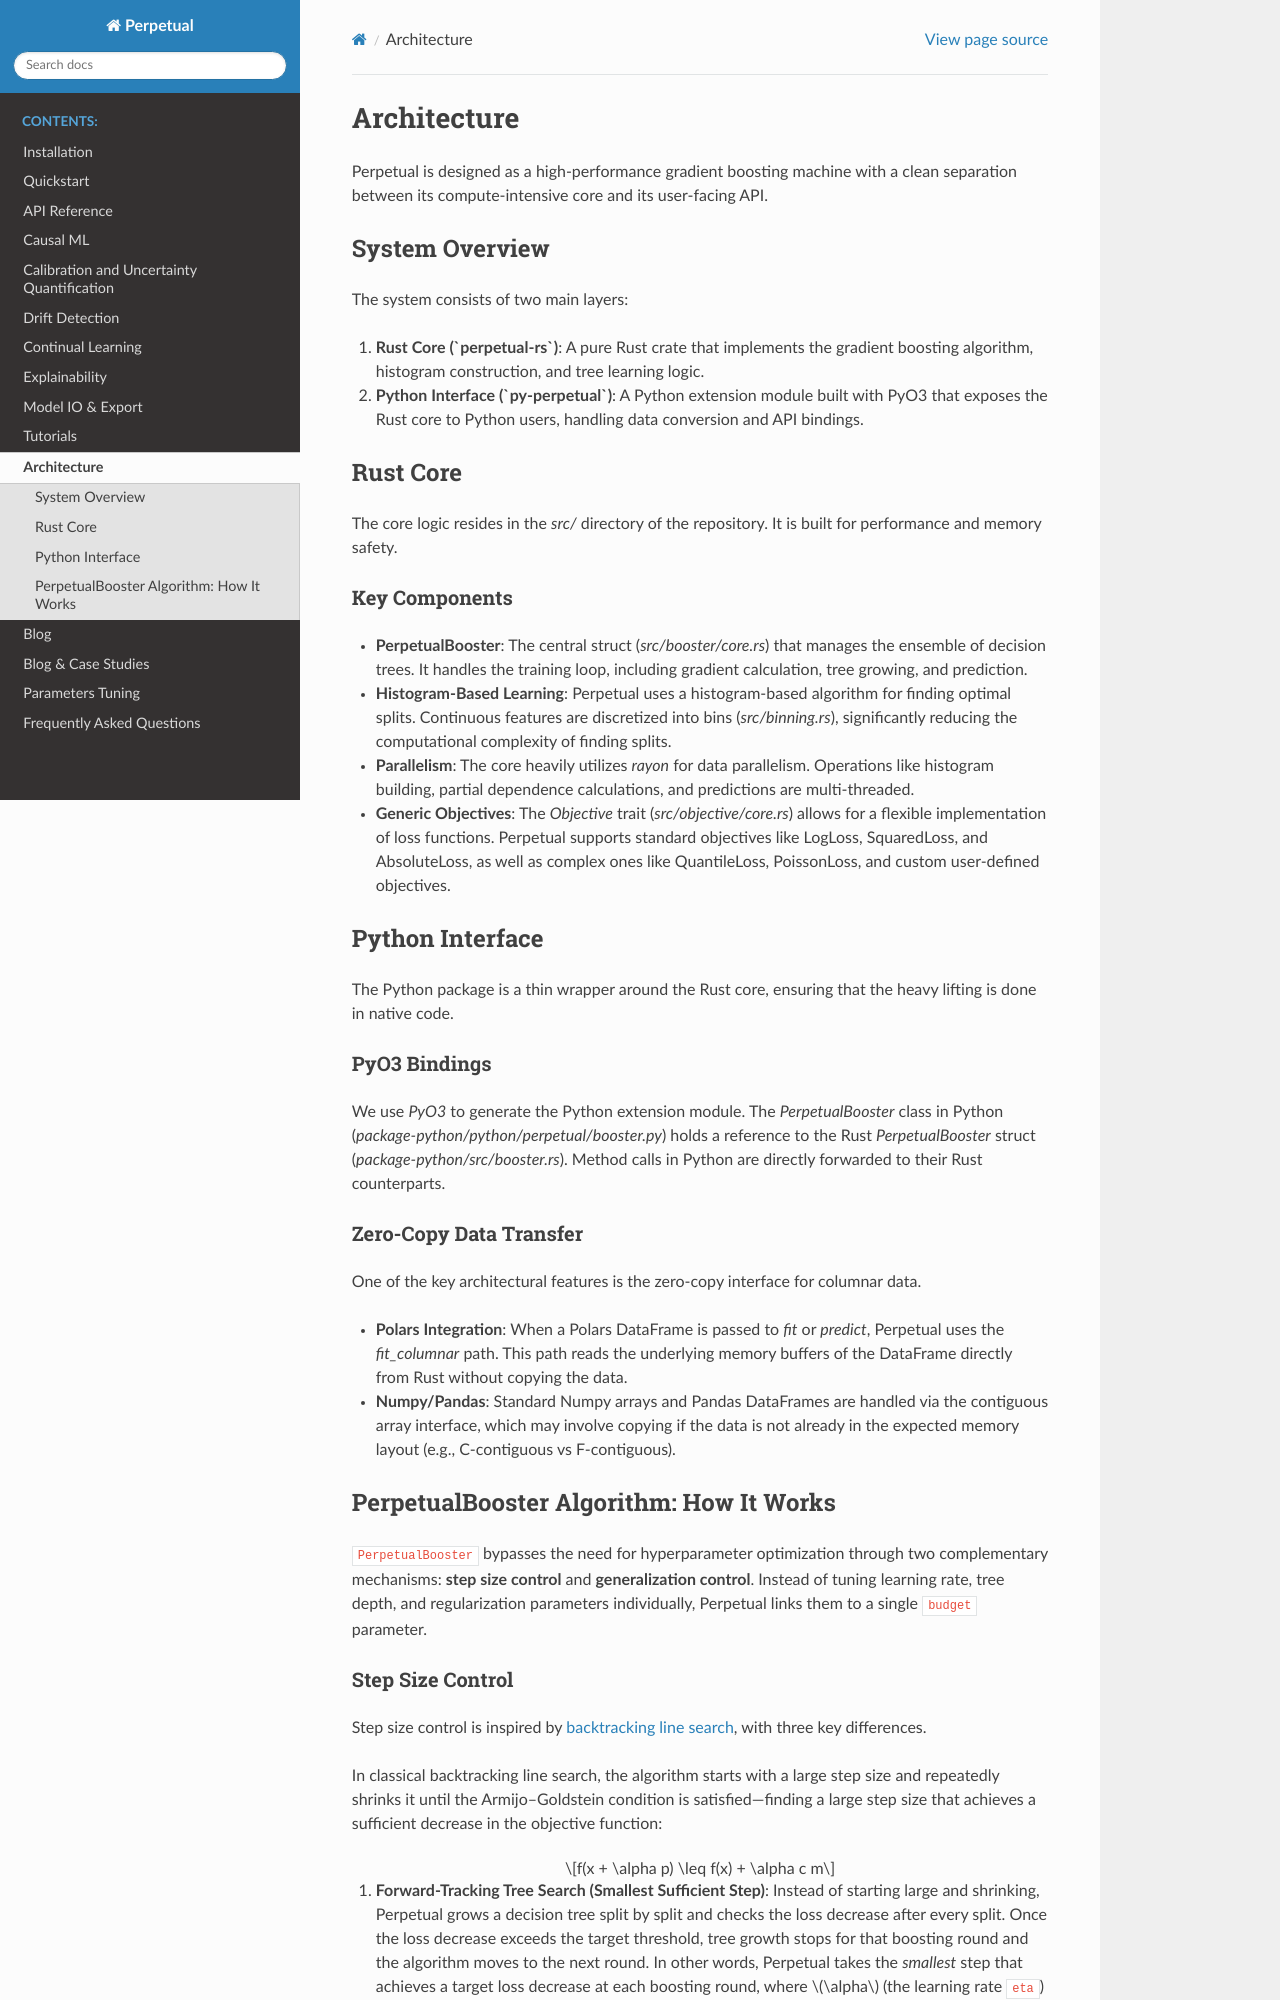

repository: perpetual-ml/perpetual · page: architecture.html · generator: mkdocs

Architecture
============

Perpetual is designed as a high-performance gradient boosting machine with a clean separation between its compute-intensive core and its user-facing API.

System Overview
---------------

The system consists of two main layers:

1.  **Rust Core (`perpetual-rs`)**: A pure Rust crate that implements the gradient boosting algorithm, histogram construction, and tree learning logic.
2.  **Python Interface (`py-perpetual`)**: A Python extension module built with PyO3 that exposes the Rust core to Python users, handling data conversion and API bindings.

Rust Core
---------

The core logic resides in the `src/` directory of the repository. It is built for performance and memory safety.

Key Components
~~~~~~~~~~~~~~

*   **PerpetualBooster**: The central struct (`src/booster/core.rs`) that manages the ensemble of decision trees. It handles the training loop, including gradient calculation, tree growing, and prediction.
*   **Histogram-Based Learning**: Perpetual uses a histogram-based algorithm for finding optimal splits. Continuous features are discretized into bins (`src/binning.rs`), significantly reducing the computational complexity of finding splits.
*   **Parallelism**: The core heavily utilizes `rayon` for data parallelism. Operations like histogram building, partial dependence calculations, and predictions are multi-threaded.
*   **Generic Objectives**: The `Objective` trait (`src/objective/core.rs`) allows for a flexible implementation of loss functions. Perpetual supports standard objectives like LogLoss, SquaredLoss, and AbsoluteLoss, as well as complex ones like QuantileLoss, PoissonLoss, and custom user-defined objectives.

Python Interface
----------------

The Python package is a thin wrapper around the Rust core, ensuring that the heavy lifting is done in native code.

PyO3 Bindings
~~~~~~~~~~~~~

We use `PyO3` to generate the Python extension module. The `PerpetualBooster` class in Python (`package-python/python/perpetual/booster.py`) holds a reference to the Rust `PerpetualBooster` struct (`package-python/src/booster.rs`). Method calls in Python are directly forwarded to their Rust counterparts.

Zero-Copy Data Transfer
~~~~~~~~~~~~~~~~~~~~~~~

One of the key architectural features is the zero-copy interface for columnar data.

*   **Polars Integration**: When a Polars DataFrame is passed to `fit` or `predict`, Perpetual uses the `fit_columnar` path. This path reads the underlying memory buffers of the DataFrame directly from Rust without copying the data.
*   **Numpy/Pandas**: Standard Numpy arrays and Pandas DataFrames are handled via the contiguous array interface, which may involve copying if the data is not already in the expected memory layout (e.g., C-contiguous vs F-contiguous).

.. _how-perpetual-works:

PerpetualBooster Algorithm: How It Works
----------------------------------------

``PerpetualBooster`` bypasses the need for hyperparameter optimization through two complementary mechanisms: **step size control** and **generalization control**. Instead of tuning learning rate, tree depth, and regularization parameters individually, Perpetual links them to a single ``budget`` parameter.
